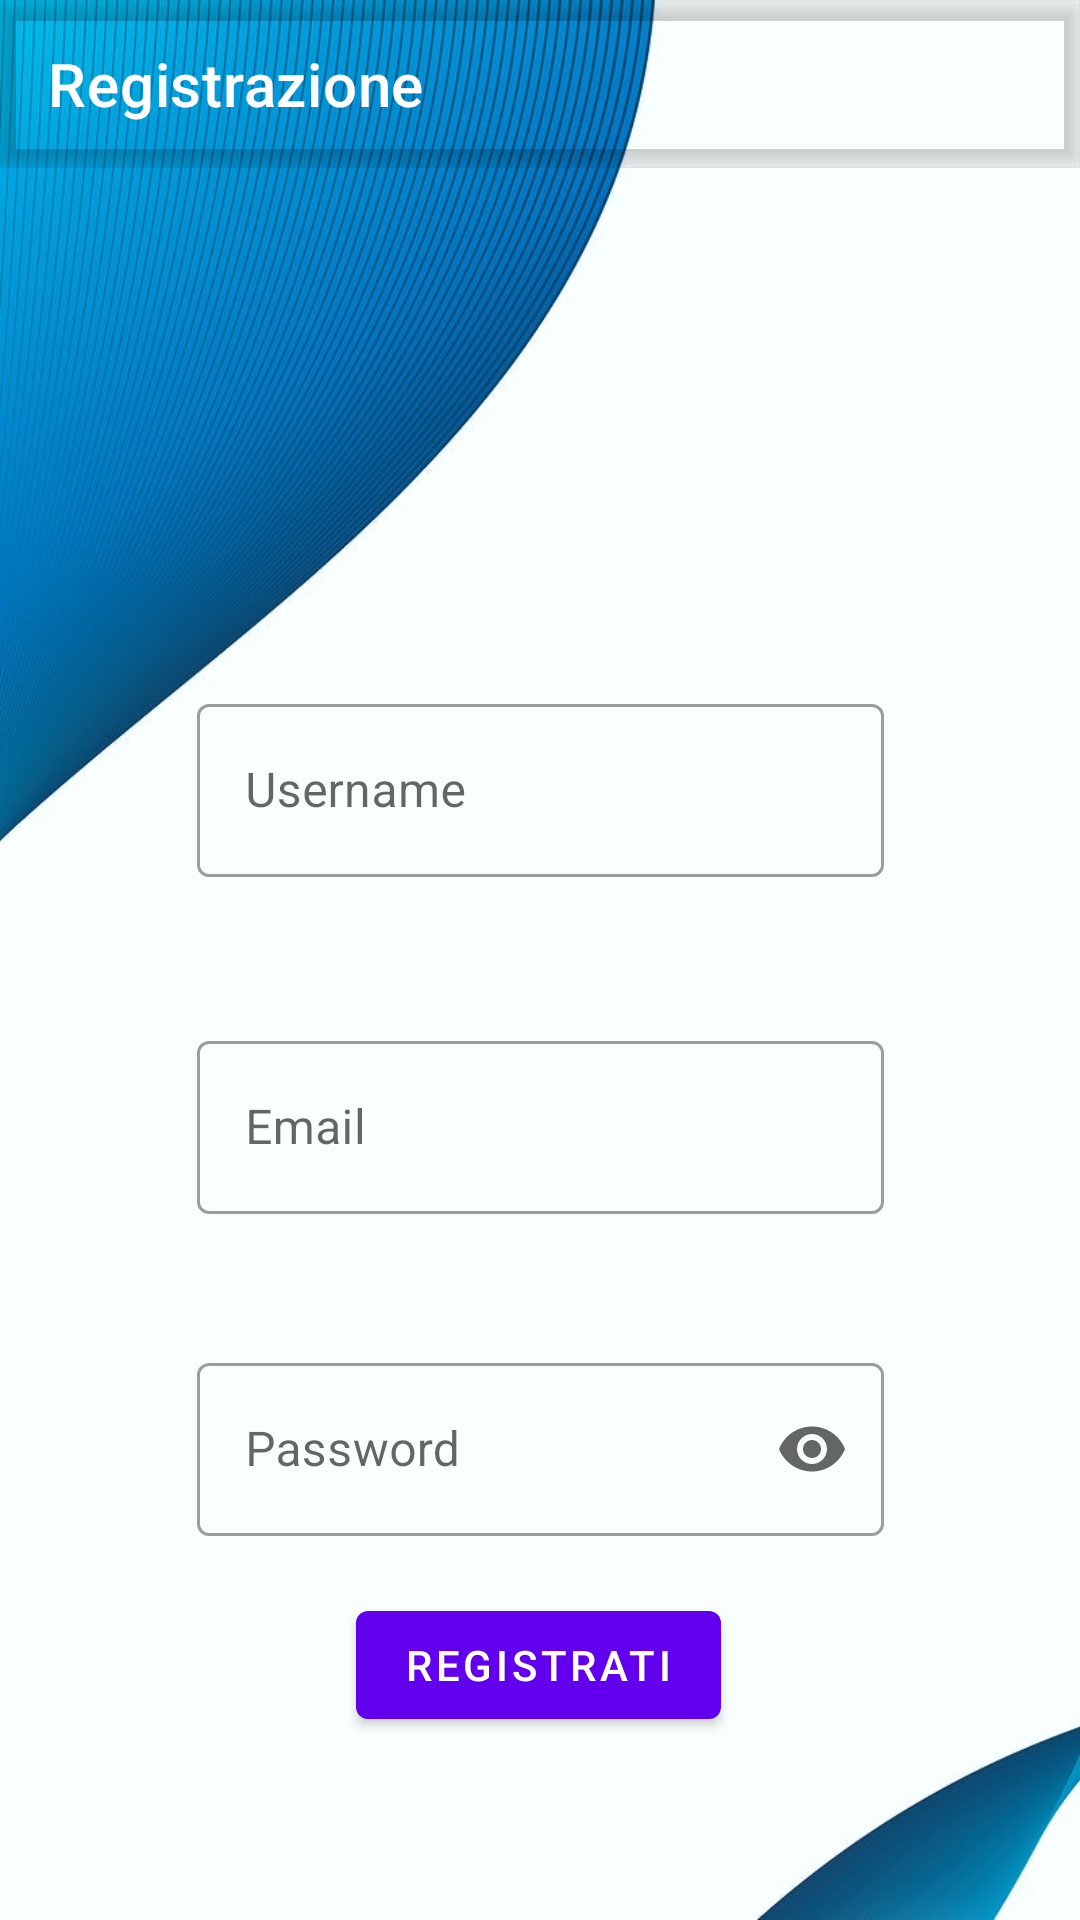

Reconstruct the res/layout file that produces this screen, plus the resources it refers to.
<!-- AndroidManifest.xml: application theme Theme.TrackingMyPantry -->
<!-- res/layout/activity_registration.xml -->
<?xml version="1.0" encoding="utf-8"?>

<androidx.constraintlayout.widget.ConstraintLayout xmlns:android="http://schemas.android.com/apk/res/android"
    xmlns:app="http://schemas.android.com/apk/res-auto"
    xmlns:tools="http://schemas.android.com/tools"
    android:layout_width="match_parent"
    android:layout_height="match_parent"
    android:background="@drawable/sfondo2"
    tools:context=".RegistrationActivity">

    <androidx.coordinatorlayout.widget.CoordinatorLayout

        android:id="@+id/coordinatorLayout"
        android:layout_width="match_parent"
        android:layout_height="wrap_content"
        app:layout_constraintBottom_toBottomOf="parent"
        app:layout_constraintEnd_toEndOf="parent"
        app:layout_constraintHorizontal_bias="0.0"
        app:layout_constraintStart_toStartOf="parent"
        app:layout_constraintTop_toTopOf="parent"
        app:layout_constraintVertical_bias="0.0"
        app:elevation="0dp"
        >

        <com.google.android.material.appbar.AppBarLayout
            android:id="@+id/appBarLayout"
            android:layout_width="match_parent"
            android:layout_height="wrap_content"
            android:background="@android:color/transparent"
            app:elevation="0dp">

            <com.google.android.material.appbar.MaterialToolbar
                android:id="@+id/topAppBar"
                style="@style/Widget.MaterialComponents.Toolbar.Primary"
                android:layout_width="match_parent"
                android:layout_height="?attr/actionBarSize"
                android:background="#00FFFFFF"
                app:navigationIcon="@drawable/outline_arrow_back_white_24"
                app:title="Registrazione"
                app:elevation="0dp"/>

        </com.google.android.material.appbar.AppBarLayout>

    </androidx.coordinatorlayout.widget.CoordinatorLayout>

    <com.google.android.material.textfield.TextInputLayout
        android:id="@+id/usernameRegistration"
        style="@style/Widget.MaterialComponents.TextInputLayout.OutlinedBox"
        android:layout_width="229dp"
        android:layout_height="63dp"
        android:hint="Username"
        app:errorEnabled="true"
        app:layout_constraintBottom_toBottomOf="parent"
        app:layout_constraintEnd_toEndOf="parent"
        app:layout_constraintStart_toStartOf="parent"
        app:layout_constraintTop_toBottomOf="@+id/coordinatorLayout"
        app:layout_constraintVertical_bias="0.333"
        app:startIconContentDescription="username">

        <com.google.android.material.textfield.TextInputEditText
            android:layout_width="match_parent"
            android:layout_height="match_parent" />

    </com.google.android.material.textfield.TextInputLayout>

    <com.google.android.material.textfield.TextInputLayout
        android:id="@+id/emailRegistration"
        style="@style/Widget.MaterialComponents.TextInputLayout.OutlinedBox"
        android:layout_width="229dp"
        android:layout_height="63dp"
        android:hint="Email"
        app:errorEnabled="true"
        app:layout_constraintBottom_toBottomOf="parent"
        app:layout_constraintEnd_toEndOf="parent"
        app:layout_constraintStart_toStartOf="parent"
        app:layout_constraintTop_toBottomOf="@+id/usernameRegistration"
        app:layout_constraintVertical_bias="0.173"
        app:startIconContentDescription="Email">

        <com.google.android.material.textfield.TextInputEditText
            android:layout_width="match_parent"
            android:layout_height="match_parent" />

    </com.google.android.material.textfield.TextInputLayout>

    <com.google.android.material.textfield.TextInputLayout
        android:id="@+id/passwordRegistration"
        style="@style/Widget.MaterialComponents.TextInputLayout.OutlinedBox"
        android:layout_width="229dp"
        android:layout_height="63dp"
        android:layout_marginBottom="20dp"
        android:hint="Password"
        app:endIconMode="password_toggle"
        app:errorEnabled="true"
        app:layout_constraintBottom_toBottomOf="parent"
        app:layout_constraintEnd_toEndOf="parent"
        app:layout_constraintStart_toStartOf="parent"
        app:layout_constraintTop_toBottomOf="@+id/emailRegistration"
        app:layout_constraintVertical_bias="0.29"
        app:startIconContentDescription="password">

        <com.google.android.material.textfield.TextInputEditText
            android:layout_width="match_parent"
            android:layout_height="match_parent"
            android:inputType="textPassword" />

    </com.google.android.material.textfield.TextInputLayout>

    <Button
        android:id="@+id/buttonRegistrati"
        android:layout_width="wrap_content"
        android:layout_height="wrap_content"
        android:text="Registrati"
        app:layout_constraintBottom_toBottomOf="parent"
        app:layout_constraintEnd_toEndOf="parent"
        app:layout_constraintHorizontal_bias="0.498"
        app:layout_constraintStart_toStartOf="parent"
        app:layout_constraintTop_toTopOf="parent"
        app:layout_constraintVertical_bias="0.897" />


</androidx.constraintlayout.widget.ConstraintLayout>
<!-- resources referenced by this layout -->
<resources>
  <!-- drawable sfondo2: jpg bitmap (drawable, 62107 bytes) -->
  <style name="Theme.TrackingMyPantry" parent="Theme.MaterialComponents.DayNight.DarkActionBar">
          
          <item name="colorPrimary">@color/purple_500</item>
          <item name="colorPrimaryVariant">@color/purple_700</item>
          <item name="colorOnPrimary">@color/white</item>
          
          <item name="colorSecondary">@color/teal_200</item>
          <item name="colorSecondaryVariant">@color/teal_700</item>
          <item name="colorOnSecondary">@color/black</item>
          
          <item name="android:statusBarColor" tools:targetApi="l">?attr/colorPrimaryVariant</item>
          
      </style>
  <!-- not gathered from this repository: default colours our renderer supplied (Android Studio template values) -->
  <color name="purple_500">#FF6200EE</color>
  <color name="purple_700">#FF3700B3</color>
  <color name="teal_200">#FF03DAC5</color>
  <color name="teal_700">#FF018786</color>
  <color name="black">#FF000000</color>
  <color name="white">#FFFFFFFF</color>
</resources>
